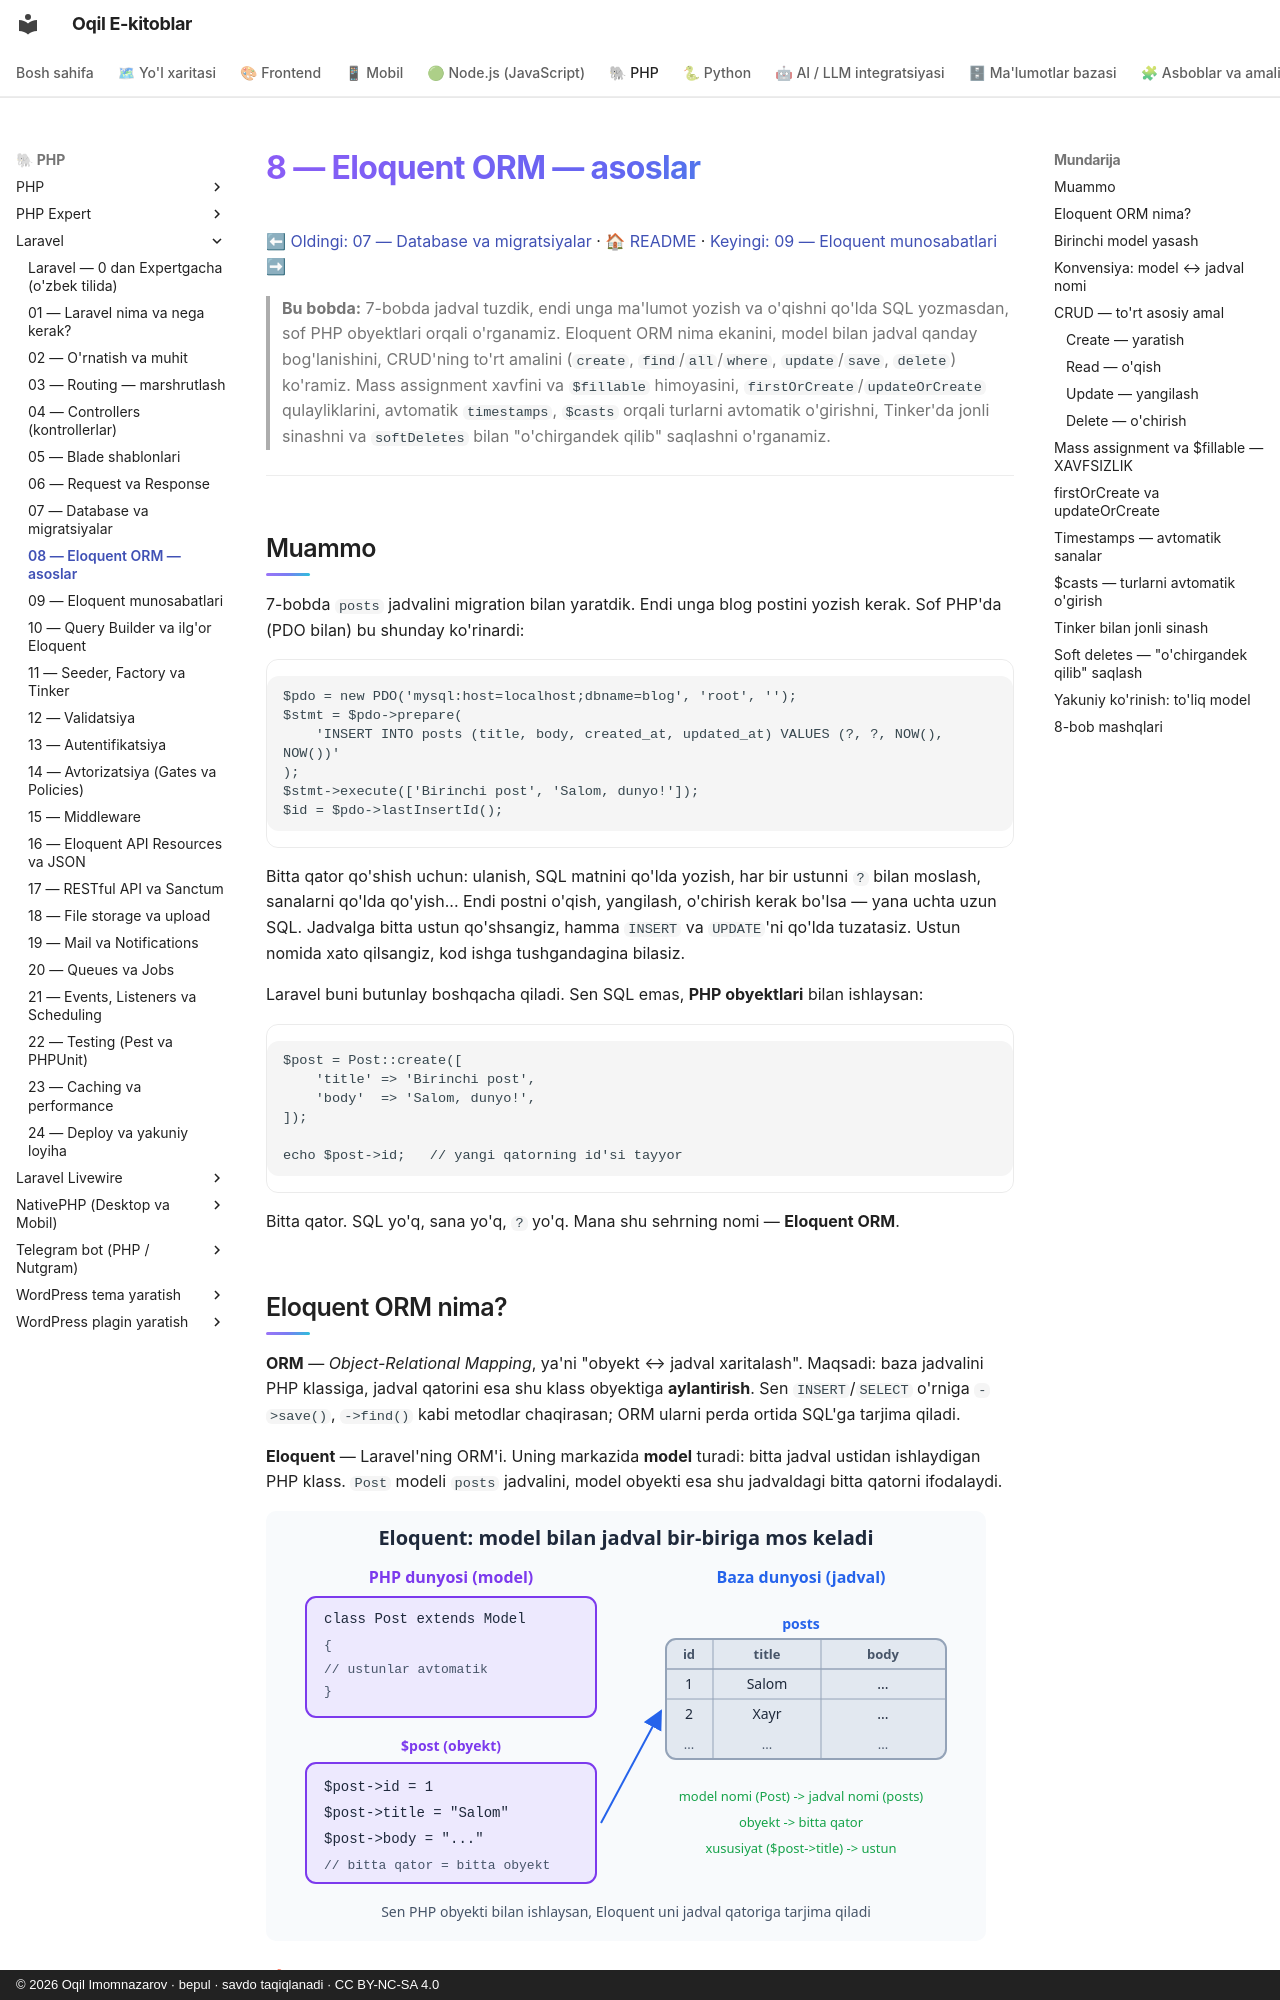

repository: iOqil/e-book · page: laravel/08-eloquent-asos/index.html · generator: mkdocs · copyright: © 2026 Oqil Imomnazarov · bepul · savdo taqiqlanadi · CC BY-NC-SA 4.0

# 8 — Eloquent ORM — asoslar

[⬅ Oldingi: 07 — Database va migratsiyalar](./07-database-migratsiya.md) · [🏠 README](./README.md) · [Keyingi: 09 — Eloquent munosabatlari ➡](./09-eloquent-munosabat.md)

> **Bu bobda:** 7-bobda jadval tuzdik, endi unga ma'lumot yozish va o'qishni qo'lda SQL yozmasdan, sof PHP obyektlari orqali o'rganamiz. Eloquent ORM nima ekanini, model bilan jadval qanday bog'lanishini, CRUD'ning to'rt amalini (`create`, `find`/`all`/`where`, `update`/`save`, `delete`) ko'ramiz. Mass assignment xavfini va `$fillable` himoyasini, `firstOrCreate`/`updateOrCreate` qulayliklarini, avtomatik `timestamps`, `$casts` orqali turlarni avtomatik o'girishni, Tinker'da jonli sinashni va `softDeletes` bilan "o'chirgandek qilib" saqlashni o'rganamiz.

---

## Muammo

7-bobda `posts` jadvalini migration bilan yaratdik. Endi unga blog postini yozish kerak. Sof PHP'da (PDO bilan) bu shunday ko'rinardi:

```php
$pdo = new PDO('mysql:host=localhost;dbname=blog', 'root', '');
$stmt = $pdo->prepare(
    'INSERT INTO posts (title, body, created_at, updated_at) VALUES (?, ?, NOW(), NOW())'
);
$stmt->execute(['Birinchi post', 'Salom, dunyo!']);
$id = $pdo->lastInsertId();
```

Bitta qator qo'shish uchun: ulanish, SQL matnini qo'lda yozish, har bir ustunni `?` bilan moslash, sanalarni qo'lda qo'yish... Endi postni o'qish, yangilash, o'chirish kerak bo'lsa — yana uchta uzun SQL. Jadvalga bitta ustun qo'shsangiz, hamma `INSERT` va `UPDATE`'ni qo'lda tuzatasiz. Ustun nomida xato qilsangiz, kod ishga tushgandagina bilasiz.

Laravel buni butunlay boshqacha qiladi. Sen SQL emas, **PHP obyektlari** bilan ishlaysan:

```php
$post = Post::create([
    'title' => 'Birinchi post',
    'body'  => 'Salom, dunyo!',
]);

echo $post->id;   // yangi qatorning id'si tayyor
```

Bitta qator. SQL yo'q, sana yo'q, `?` yo'q. Mana shu sehrning nomi — **Eloquent ORM**.
